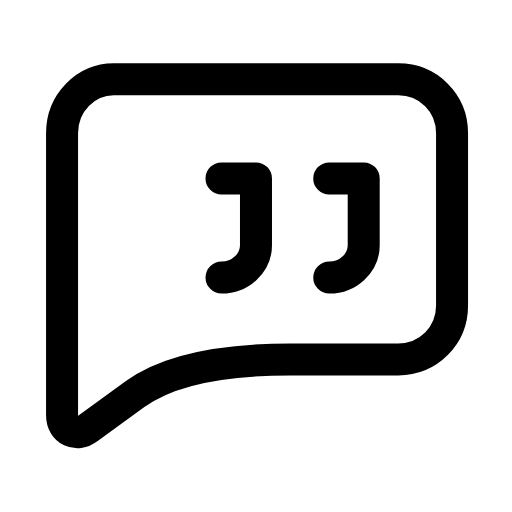
t = 0.00 s
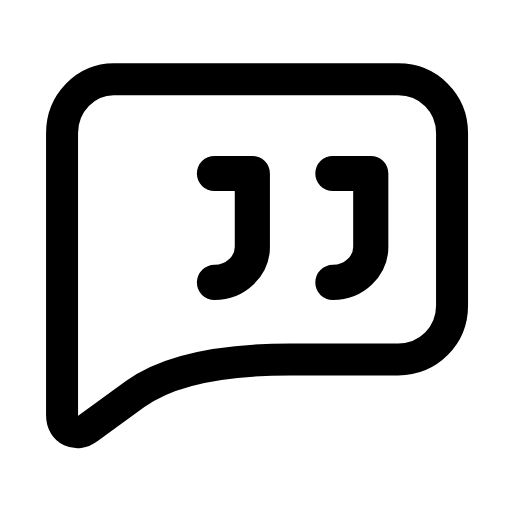
t = 0.26 s
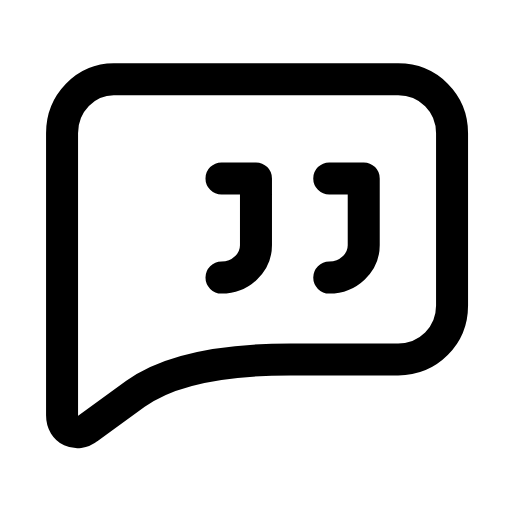
t = 0.53 s
t = 0.78 s: frame unchanged from t = 0.00 s, image omitted
t = 1.06 s: frame unchanged from t = 0.00 s, image omitted
t = 1.33 s: frame unchanged from t = 0.00 s, image omitted

The animated SVG that drew these frames (rendered in a browser with its animation timeline set to each time). Animation: 1 SMIL element (animateTransform=1); one cycle of 1.60 s, repeats indefinitely.

<svg xmlns="http://www.w3.org/2000/svg" width="24" height="24" viewBox="0 0 24 24" fill="none"><g transform="translate(-0.121 -1.13) scale(1.01)"><path stroke="currentColor" stroke-width="1.485" stroke-linecap="round" stroke-linejoin="round" fill="none" d="M5.4 4.8L18.6 4.8C20 4.8 21.1 5.9 21.1 7.3L21.1 15.3C21.1 16.7 20 17.8 18.6 17.8L13.6 17.8Q8.6 17.8 6.4 19.4L4.2 21C3.7 21.4 3 21.1 3 20.4L3 7.3C3 5.9 4.1 4.8 5.4 4.8Z"></path><g transform="translate(13.7 11.7)"><g><animateTransform attributeName="transform" type="scale" values="1;1;1.12;1;1;1;1;1.12;1;1;1" keyTimes="0;0.135;0.2475;0.36;0.45;0.6;0.66;0.735;0.81;0.9;1" dur="1.6s" repeatCount="indefinite" calcMode="spline" keySplines="0.16 1 0.3 1;0.16 1 0.3 1;0.16 1 0.3 1;0.16 1 0.3 1;0.16 1 0.3 1;0.16 1 0.3 1;0.16 1 0.3 1;0.16 1 0.3 1;0.16 1 0.3 1;0.16 1 0.3 1"/><g transform="translate(-13.7 -11.7)"><g><path stroke="currentColor" stroke-width="1.485" stroke-linecap="round" stroke-linejoin="round" fill="none" d="M10.4 14C11.3 14 12 13.3 12 12.5L12 9.4L10.4 9.4"></path><path stroke="currentColor" stroke-width="1.485" stroke-linecap="round" stroke-linejoin="round" fill="none" d="M15.4 14C16.3 14 17 13.3 17 12.5L17 9.4L15.4 9.4"></path></g></g></g></g></g></svg>
